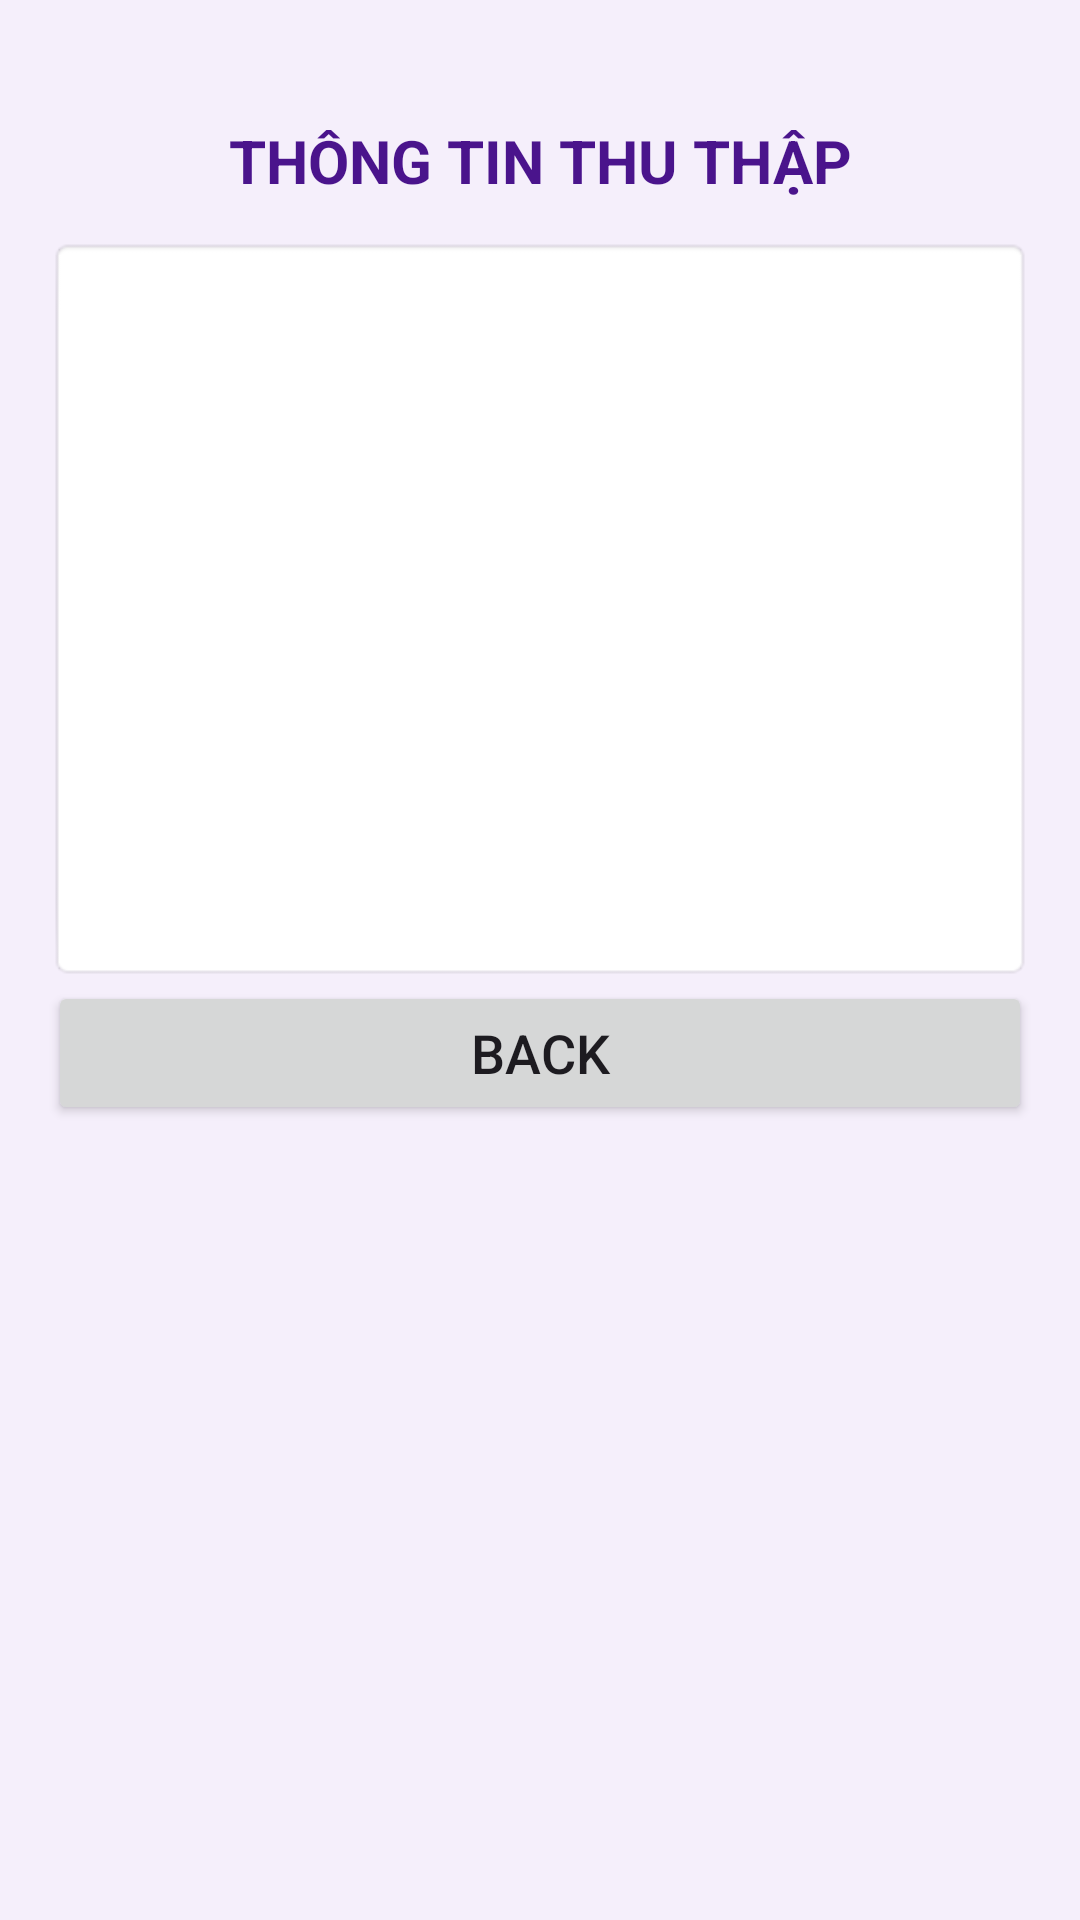

The Android layout XML behind this screen, and the referenced resources:
<!-- AndroidManifest.xml: application theme Theme.TH_buoi1 -->
<!-- res/layout/second_activity.xml -->
<?xml version="1.0" encoding="utf-8"?>
<LinearLayout xmlns:android="http://schemas.android.com/apk/res/android"
    android:layout_width="match_parent"
    android:layout_height="match_parent"
    android:orientation="vertical"
    android:padding="16dp"
    android:background="#F5EFFB">

    <TextView
        android:layout_width="match_parent"
        android:layout_height="wrap_content"
        android:gravity="center"
        android:paddingTop="24dp"
        android:paddingBottom="12dp"
        android:text="THÔNG TIN THU THẬP"
        android:textColor="#4A148C"
        android:textSize="20sp"
        android:textStyle="bold" />

    <TextView
        android:id="@+id/textinfo"
        android:background="@android:drawable/editbox_background"
        android:layout_width="match_parent"
        android:layout_height="248dp"
        android:textSize="20sp"/>

    <Button
        android:id="@+id/button"
        android:layout_width="match_parent"
        android:layout_height="wrap_content"
        android:textSize="18sp"
        android:text="Back" />

</LinearLayout>
<!-- resources referenced by this layout -->
<resources>
  <style name="Theme.TH_buoi1" parent="Base.Theme.TH_buoi1" />
  <style name="Base.Theme.TH_buoi1" parent="Theme.Material3.DayNight.NoActionBar">
          
          
      </style>
</resources>
